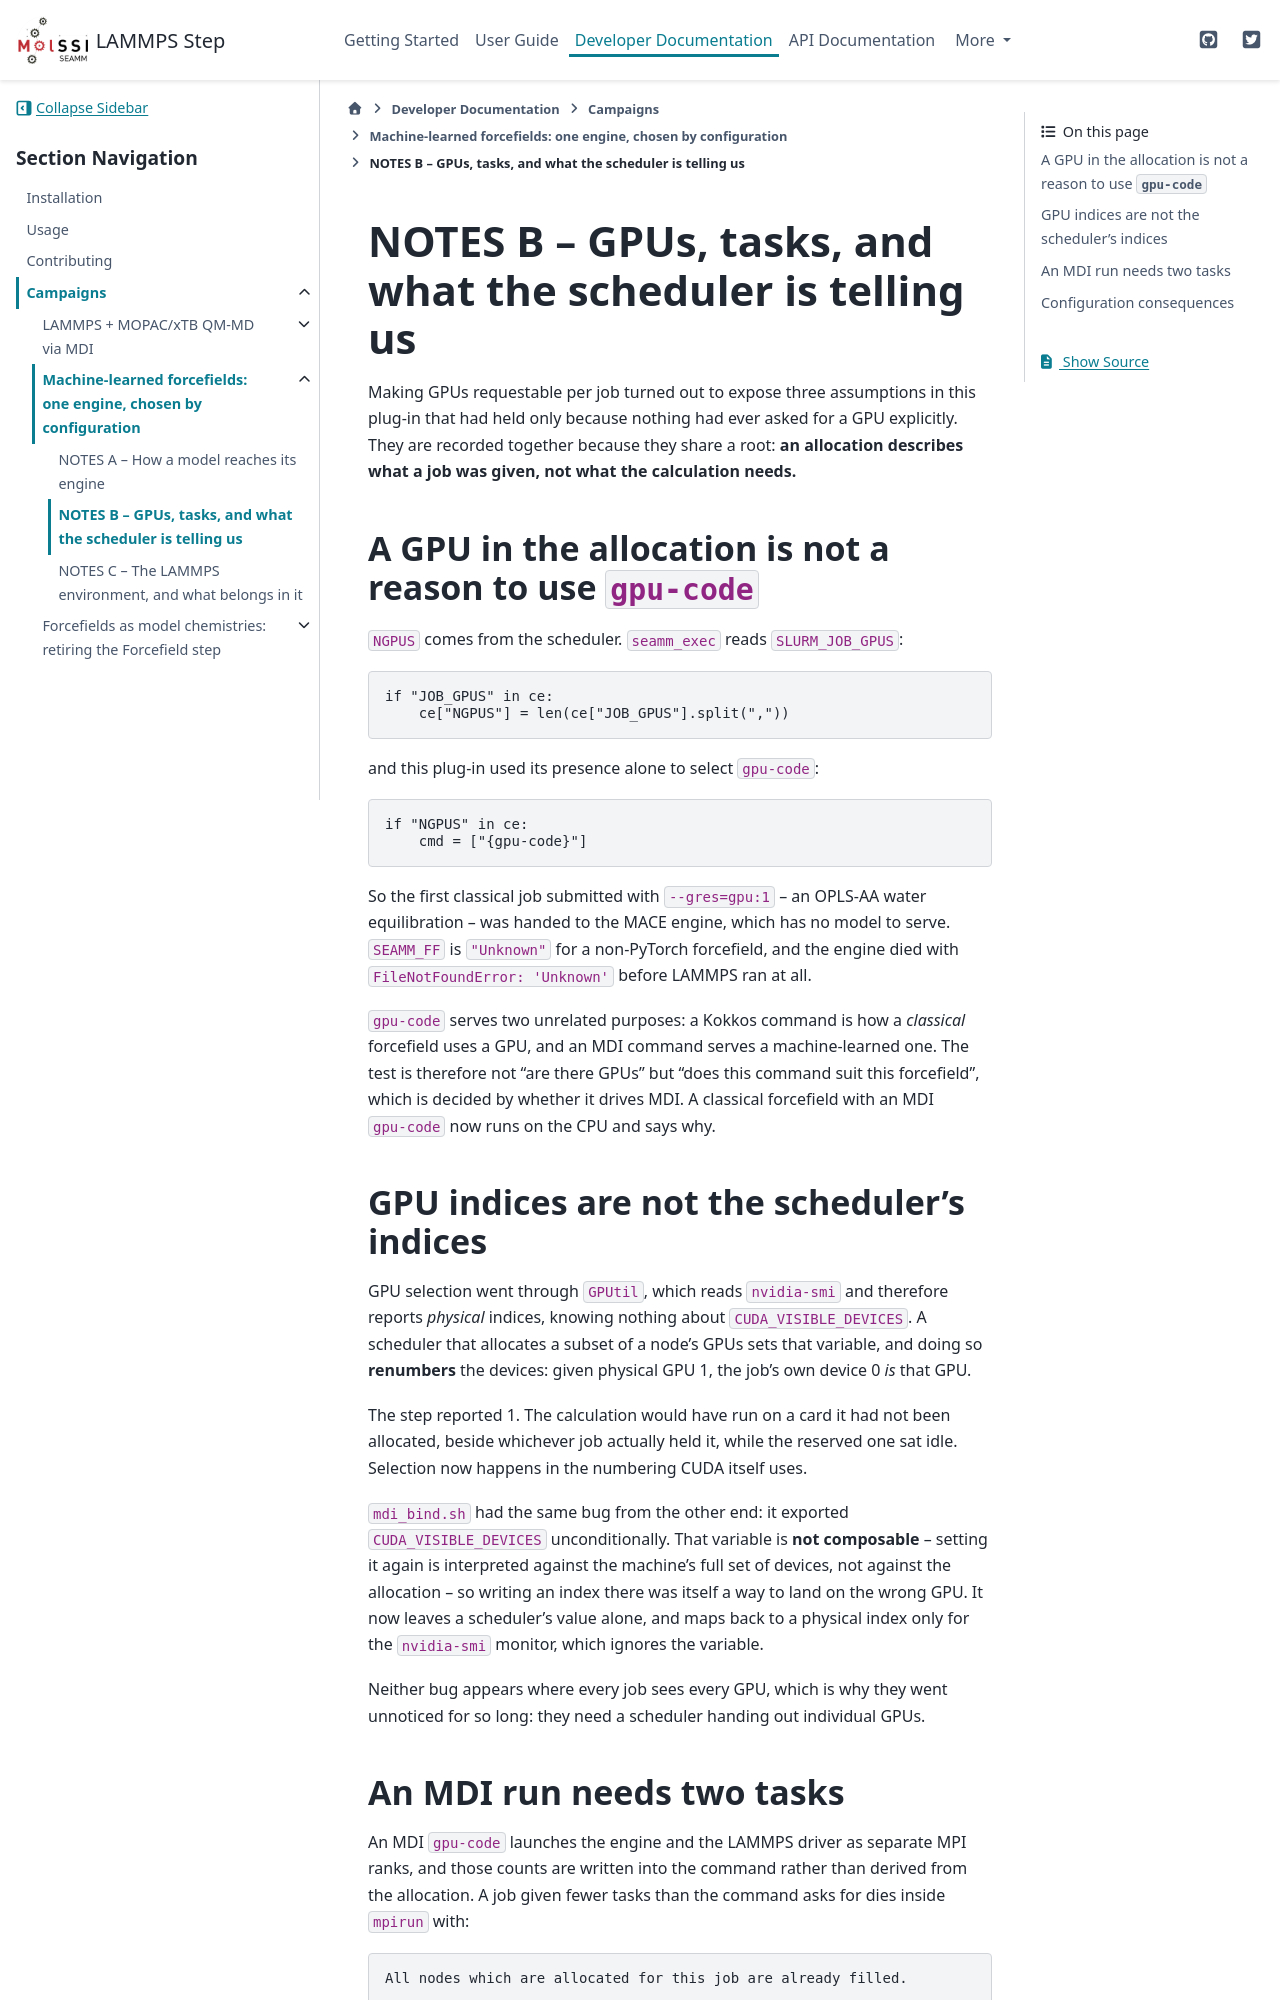

repository: molssi-seamm/lammps_step · page: developer_guide/campaigns/2026-09-15/NOTES_B_gpus_and_tasks.html · generator: sphinx

NOTES B -- GPUs, tasks, and what the scheduler is telling us
============================================================

Making GPUs requestable per job turned out to expose three assumptions in this
plug-in that had held only because nothing had ever asked for a GPU explicitly.
They are recorded together because they share a root: **an allocation describes
what a job was given, not what the calculation needs.**

A GPU in the allocation is not a reason to use ``gpu-code``
-----------------------------------------------------------

``NGPUS`` comes from the scheduler. ``seamm_exec`` reads ``SLURM_JOB_GPUS``:

.. code-block:: python

   if "JOB_GPUS" in ce:
       ce["NGPUS"] = len(ce["JOB_GPUS"].split(","))

and this plug-in used its presence alone to select ``gpu-code``:

.. code-block:: python

   if "NGPUS" in ce:
       cmd = ["{gpu-code}"]

So the first classical job submitted with ``--gres=gpu:1`` -- an OPLS-AA water
equilibration -- was handed to the MACE engine, which has no model to serve.
``SEAMM_FF`` is ``"Unknown"`` for a non-PyTorch forcefield, and the engine died
with ``FileNotFoundError: 'Unknown'`` before LAMMPS ran at all.

``gpu-code`` serves two unrelated purposes: a Kokkos command is how a
*classical* forcefield uses a GPU, and an MDI command serves a machine-learned
one. The test is therefore not "are there GPUs" but "does this command suit
this forcefield", which is decided by whether it drives MDI. A classical
forcefield with an MDI ``gpu-code`` now runs on the CPU and says why.

GPU indices are not the scheduler's indices
-------------------------------------------

GPU selection went through ``GPUtil``, which reads ``nvidia-smi`` and therefore
reports *physical* indices, knowing nothing about ``CUDA_VISIBLE_DEVICES``. A
scheduler that allocates a subset of a node's GPUs sets that variable, and doing
so **renumbers** the devices: given physical GPU 1, the job's own device 0 *is*
that GPU.

The step reported 1. The calculation would have run on a card it had not been
allocated, beside whichever job actually held it, while the reserved one sat
idle. Selection now happens in the numbering CUDA itself uses.

``mdi_bind.sh`` had the same bug from the other end: it exported
``CUDA_VISIBLE_DEVICES`` unconditionally. That variable is **not composable** --
setting it again is interpreted against the machine's full set of devices, not
against the allocation -- so writing an index there was itself a way to land on
the wrong GPU. It now leaves a scheduler's value alone, and maps back to a
physical index only for the ``nvidia-smi`` monitor, which ignores the variable.

Neither bug appears where every job sees every GPU, which is why they went
unnoticed for so long: they need a scheduler handing out individual GPUs.
